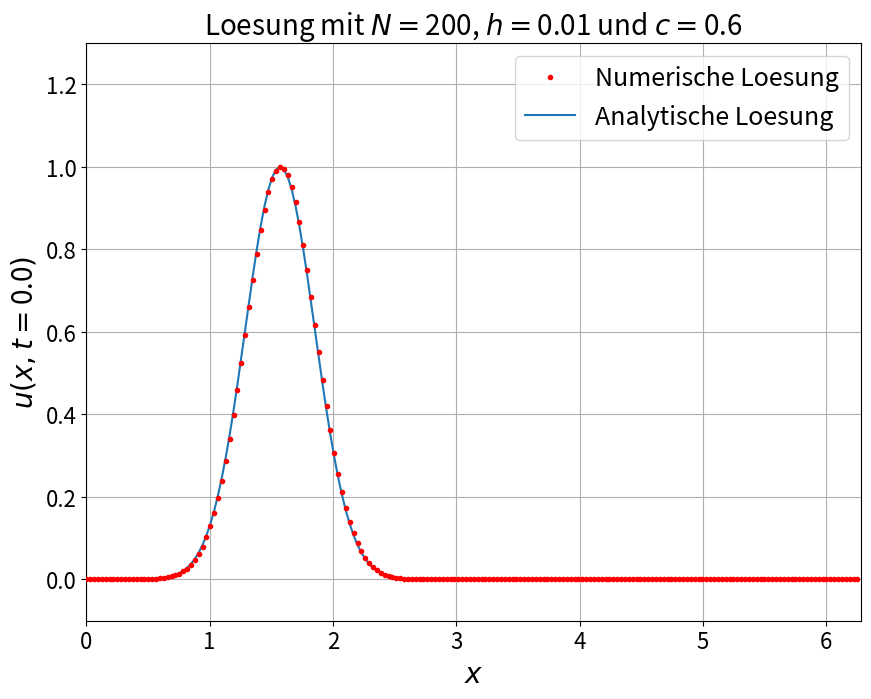
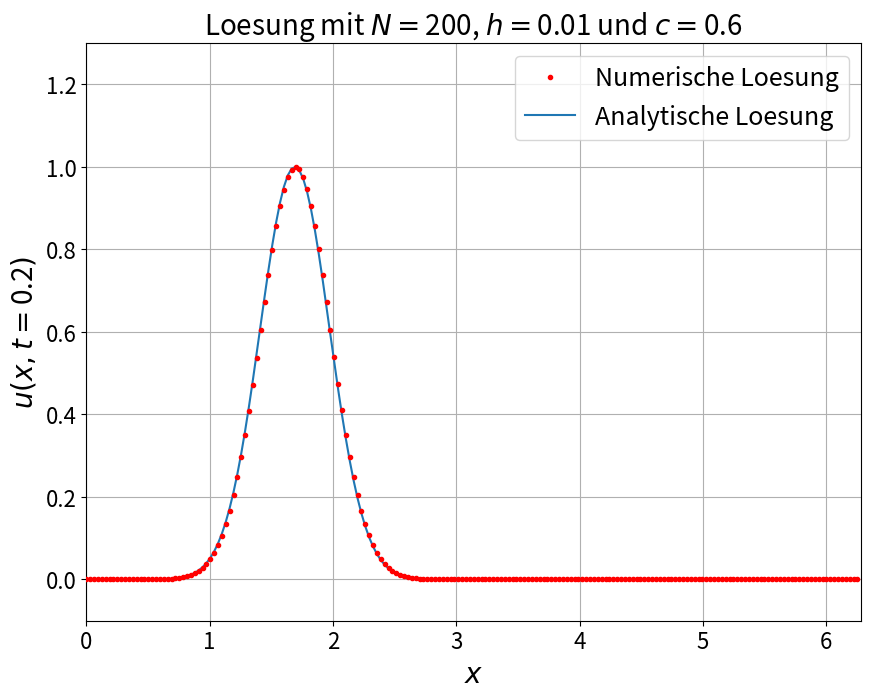
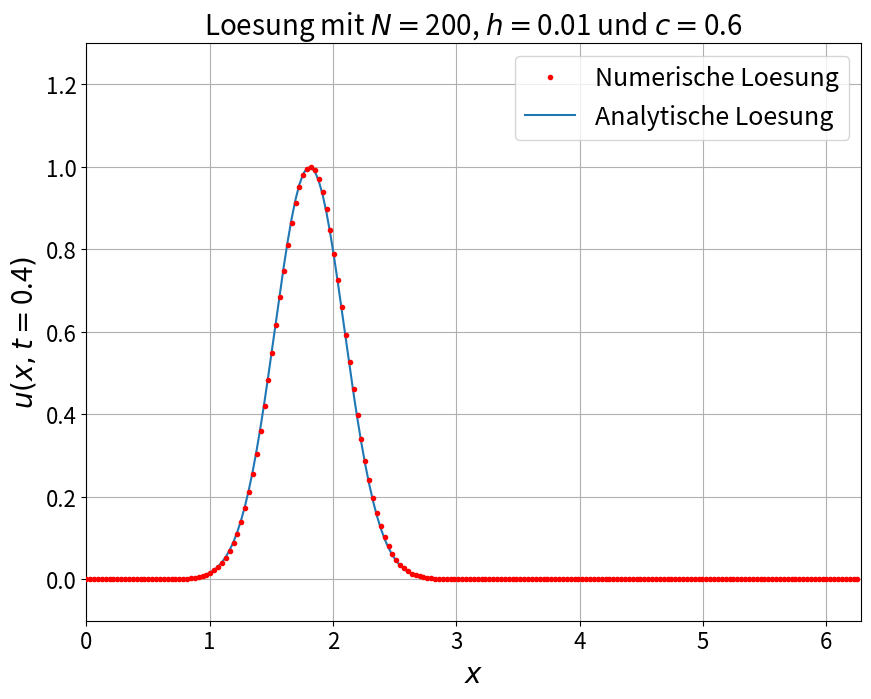
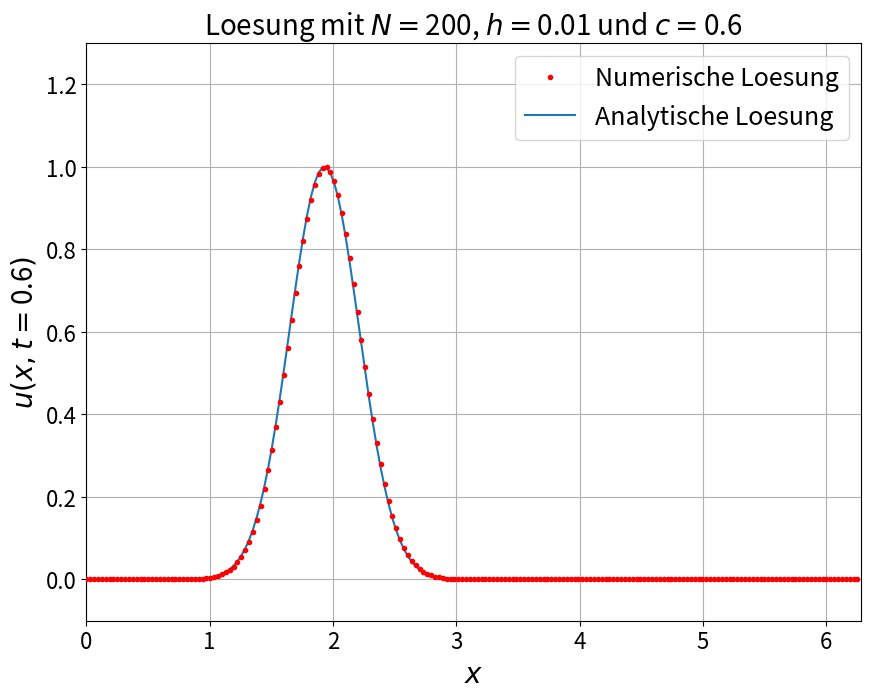
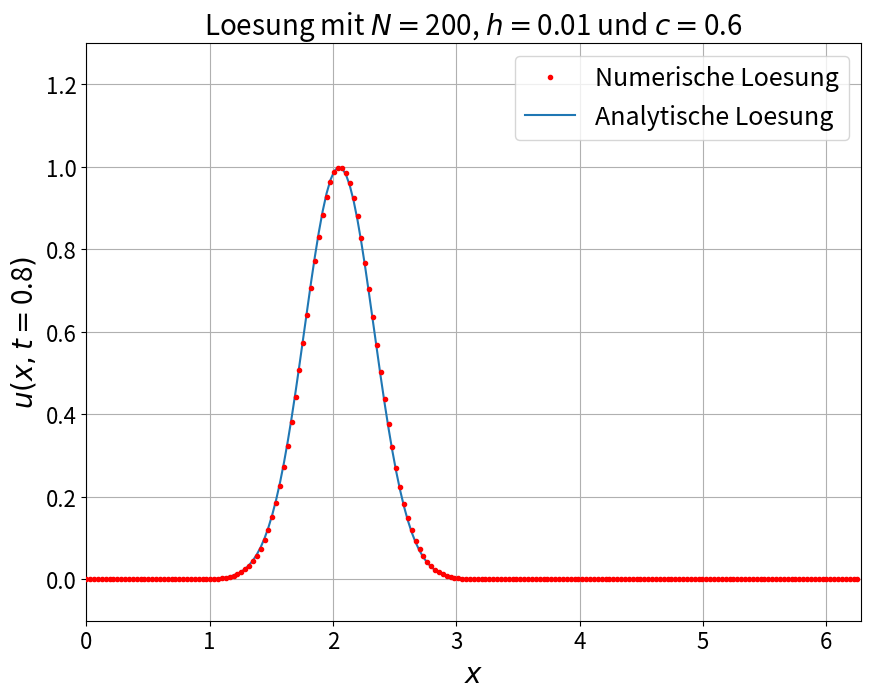
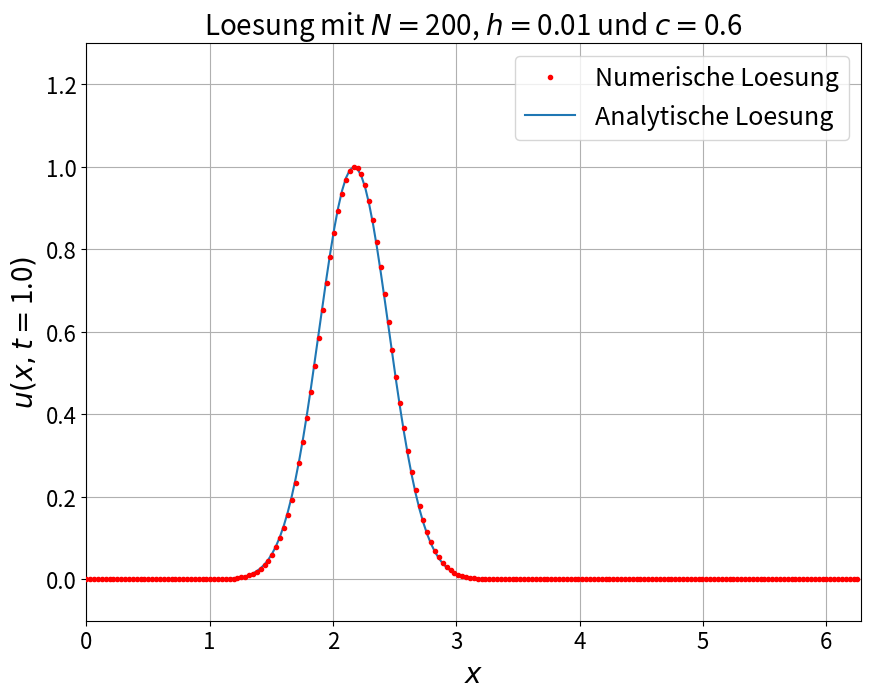
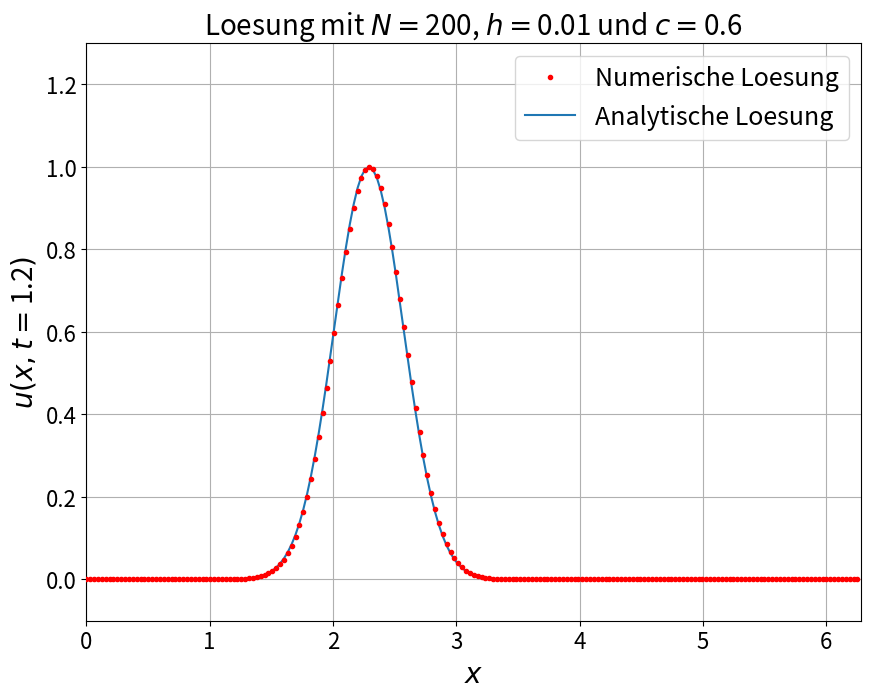
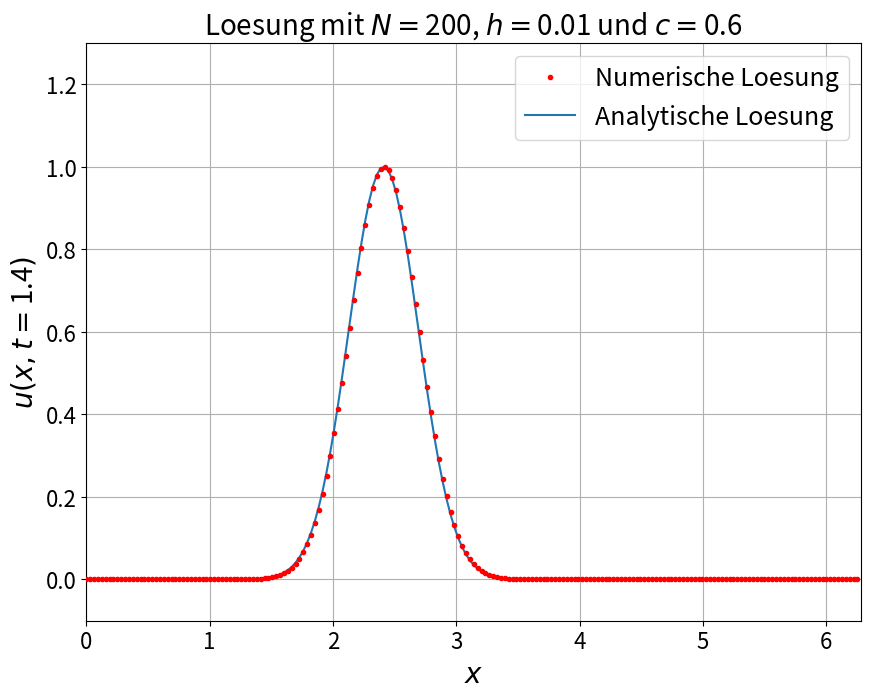
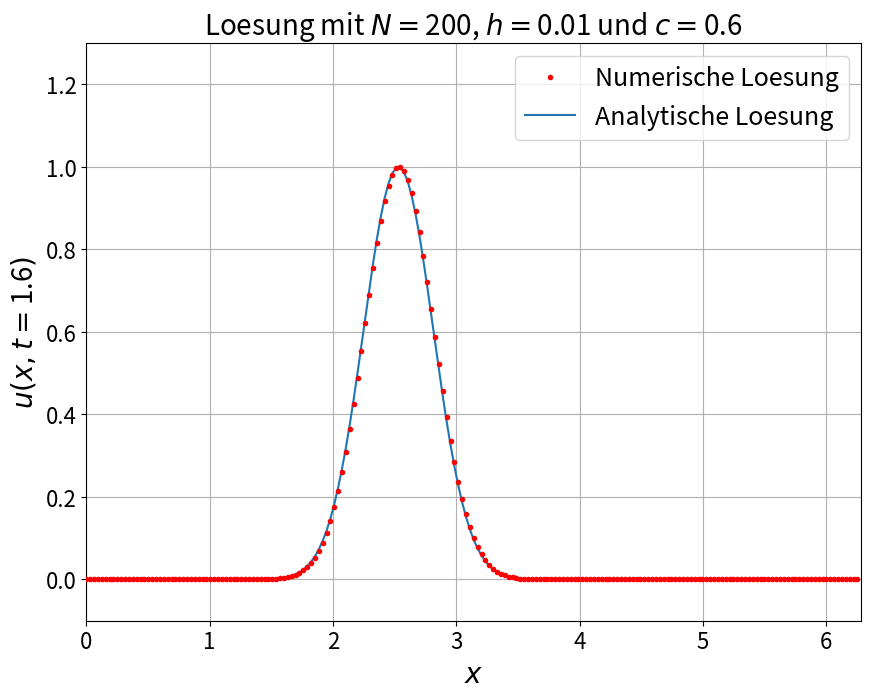
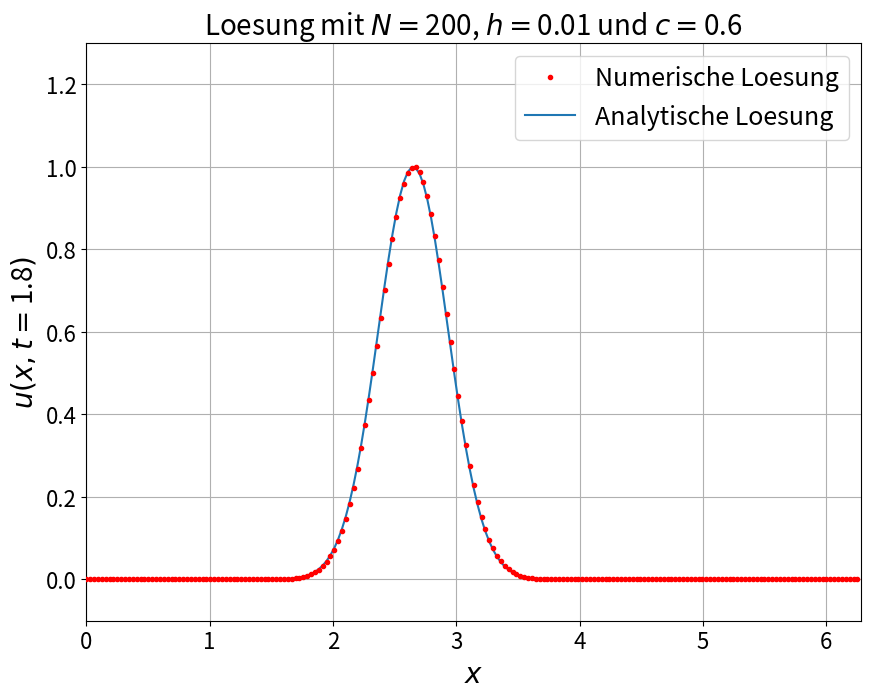
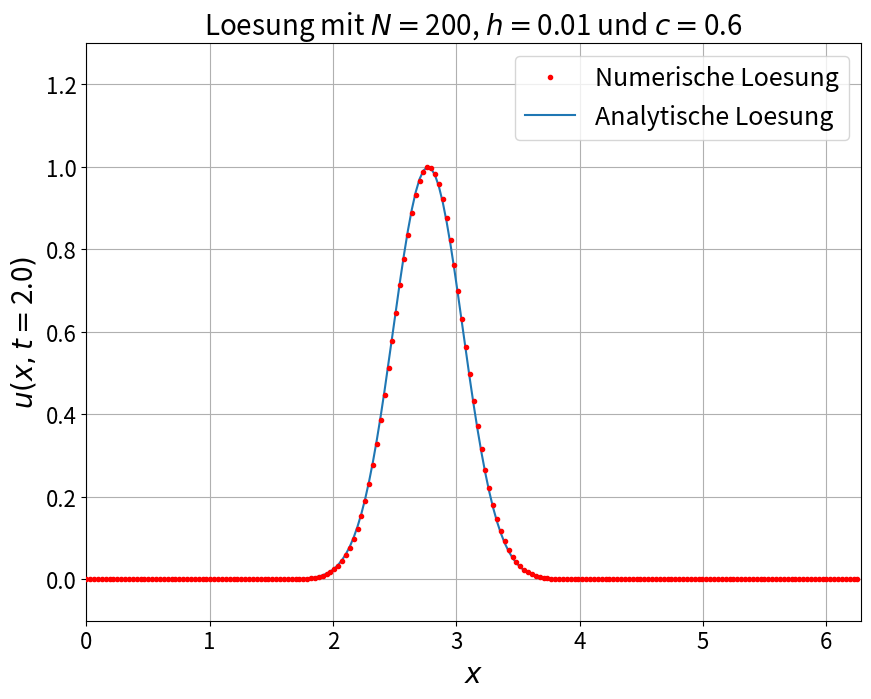
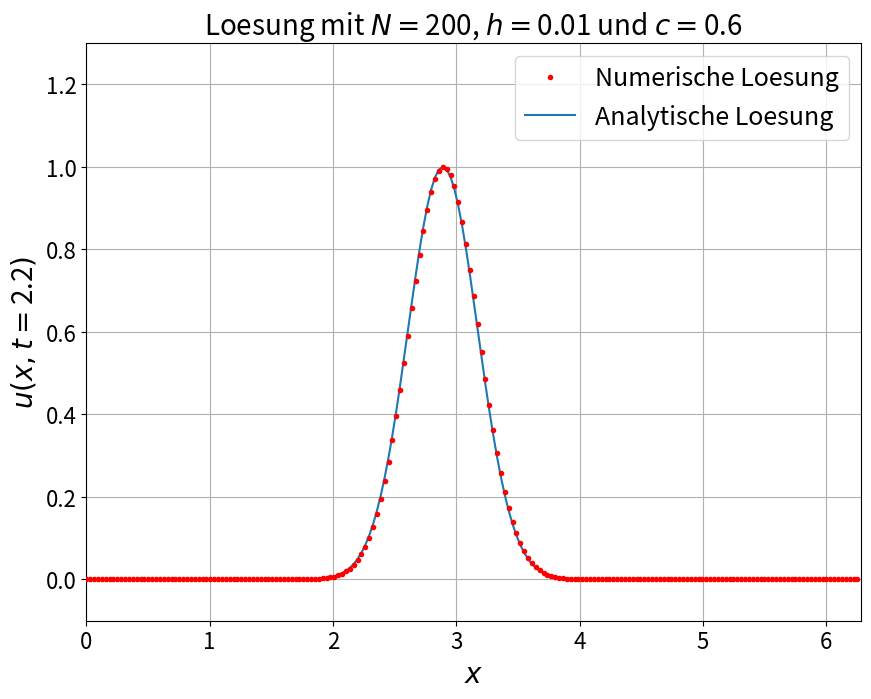
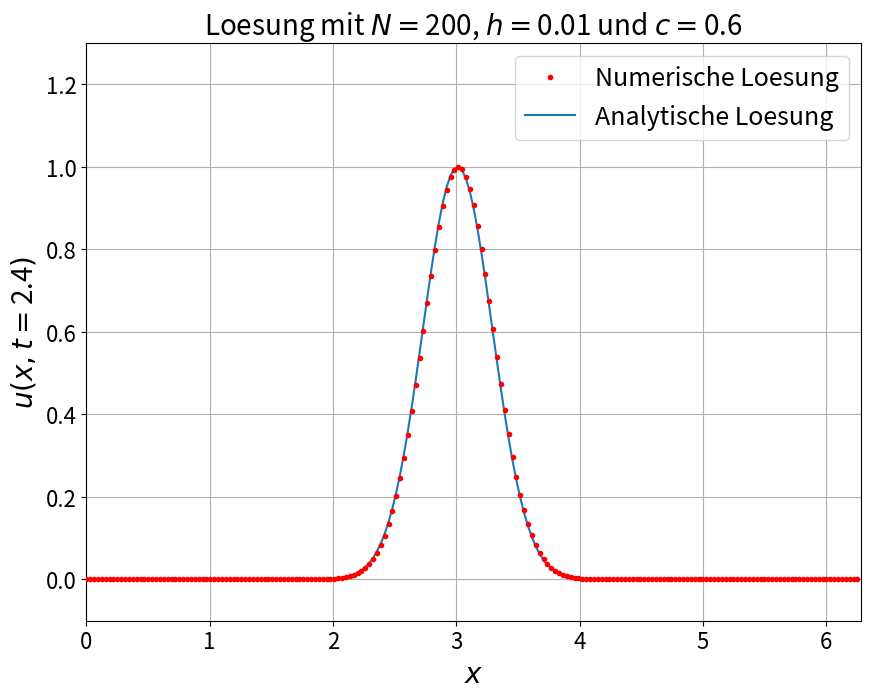
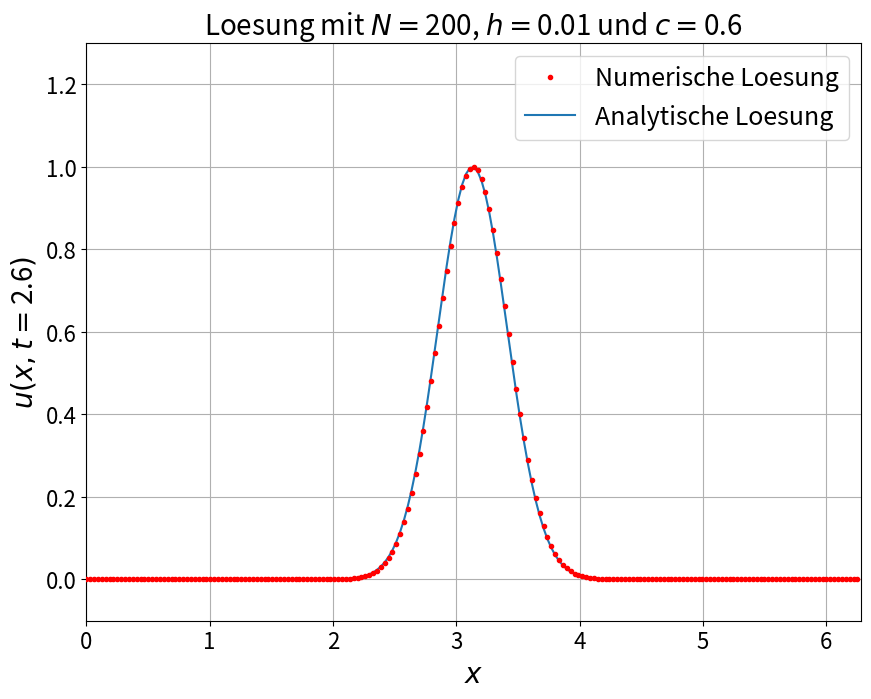
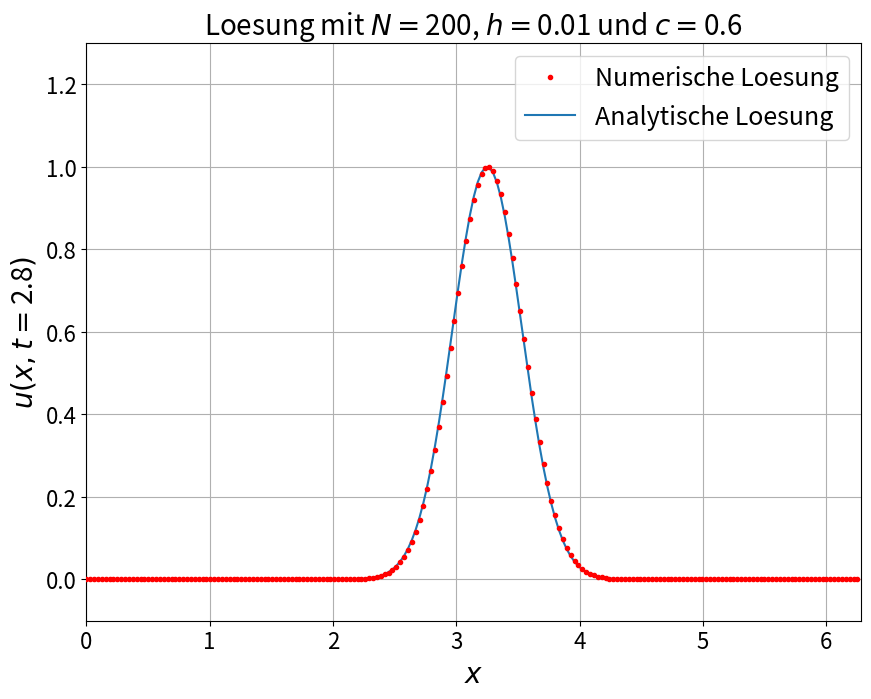
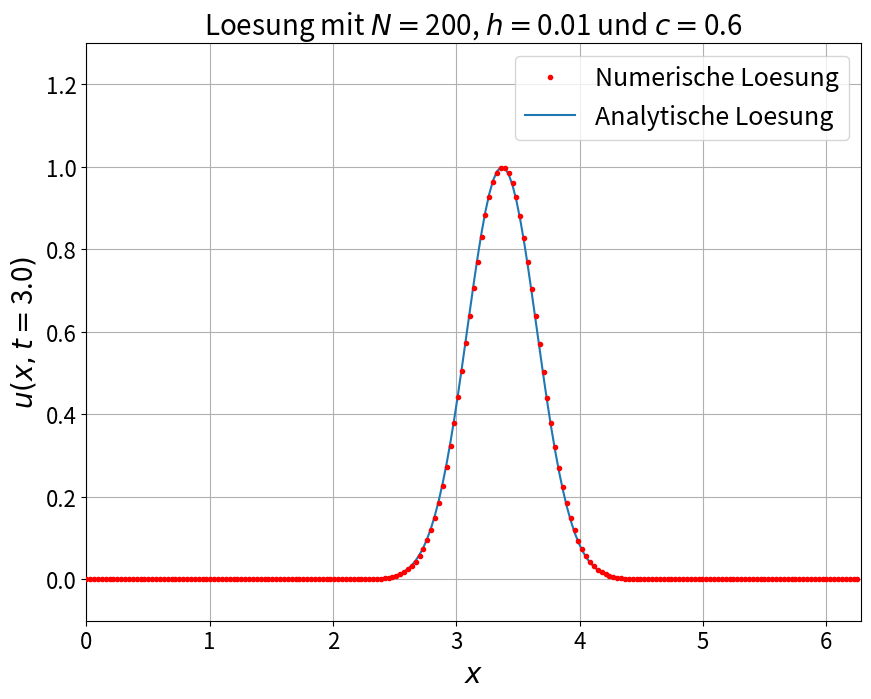

Python code for these plots, in order:
import numpy as np
import matplotlib.pyplot as plt

def u_initial(x):
    return np.exp(-2.*np.pi*(x-np.pi/2.)**2)

def f(k, c, uk):
    return -1.*1j*k*c*uk

N = 200
time = 1020
h = 0.01
c = 0.6
x = np.linspace(0, 2*np.pi, N, endpoint=False)
k = np.fft.fftfreq(N, 1./N)
u0 = u_initial(x)
uk = np.fft.fft(u0)

for i in range(0, time+1):
    k1 = f(k, c, uk)
    k2 = f(k, c, uk+h*k1/2.)
    k3 = f(k, c, uk+h*k2/2.)
    k4 = f(k, c, uk+h*k3)
    uk = uk+(h/6.)*(k1+2.*(k2+k3)+k4)

    if i%20==0:
        u = np.fft.ifft(uk)
        plt.figure(figsize=(10, 7.5))
        plt.plot(x, u.real, ".r", zorder=3, label="Numerische Loesung")
        plt.plot(x, u_initial(np.fmod(np.fmod(x-h*c*i, 2.*np.pi)+2*np.pi, 2*np.pi)), zorder=2, label="Analytische Loesung")
        plt.legend(loc="best", fontsize=18)
        plt.xlabel(r"$x$", fontsize=20)
        plt.xlim(0., 2.*np.pi)
        plt.ylabel(r"$u(x,t=$"+str(round(h*i,1))+"$)$", fontsize=20)
        plt.ylim(-0.1, 1.3)
        plt.tick_params(labelsize=16)
        plt.grid(True)
        title = r"Loesung mit $N=$%3d, $h=$%4.2f und $c=$%3.1f" % (N, h, c)
        plt.title(title, fontsize=20)
        filename = "plot%4d.png" % i
        #plt.savefig(filename)
        plt.show()
